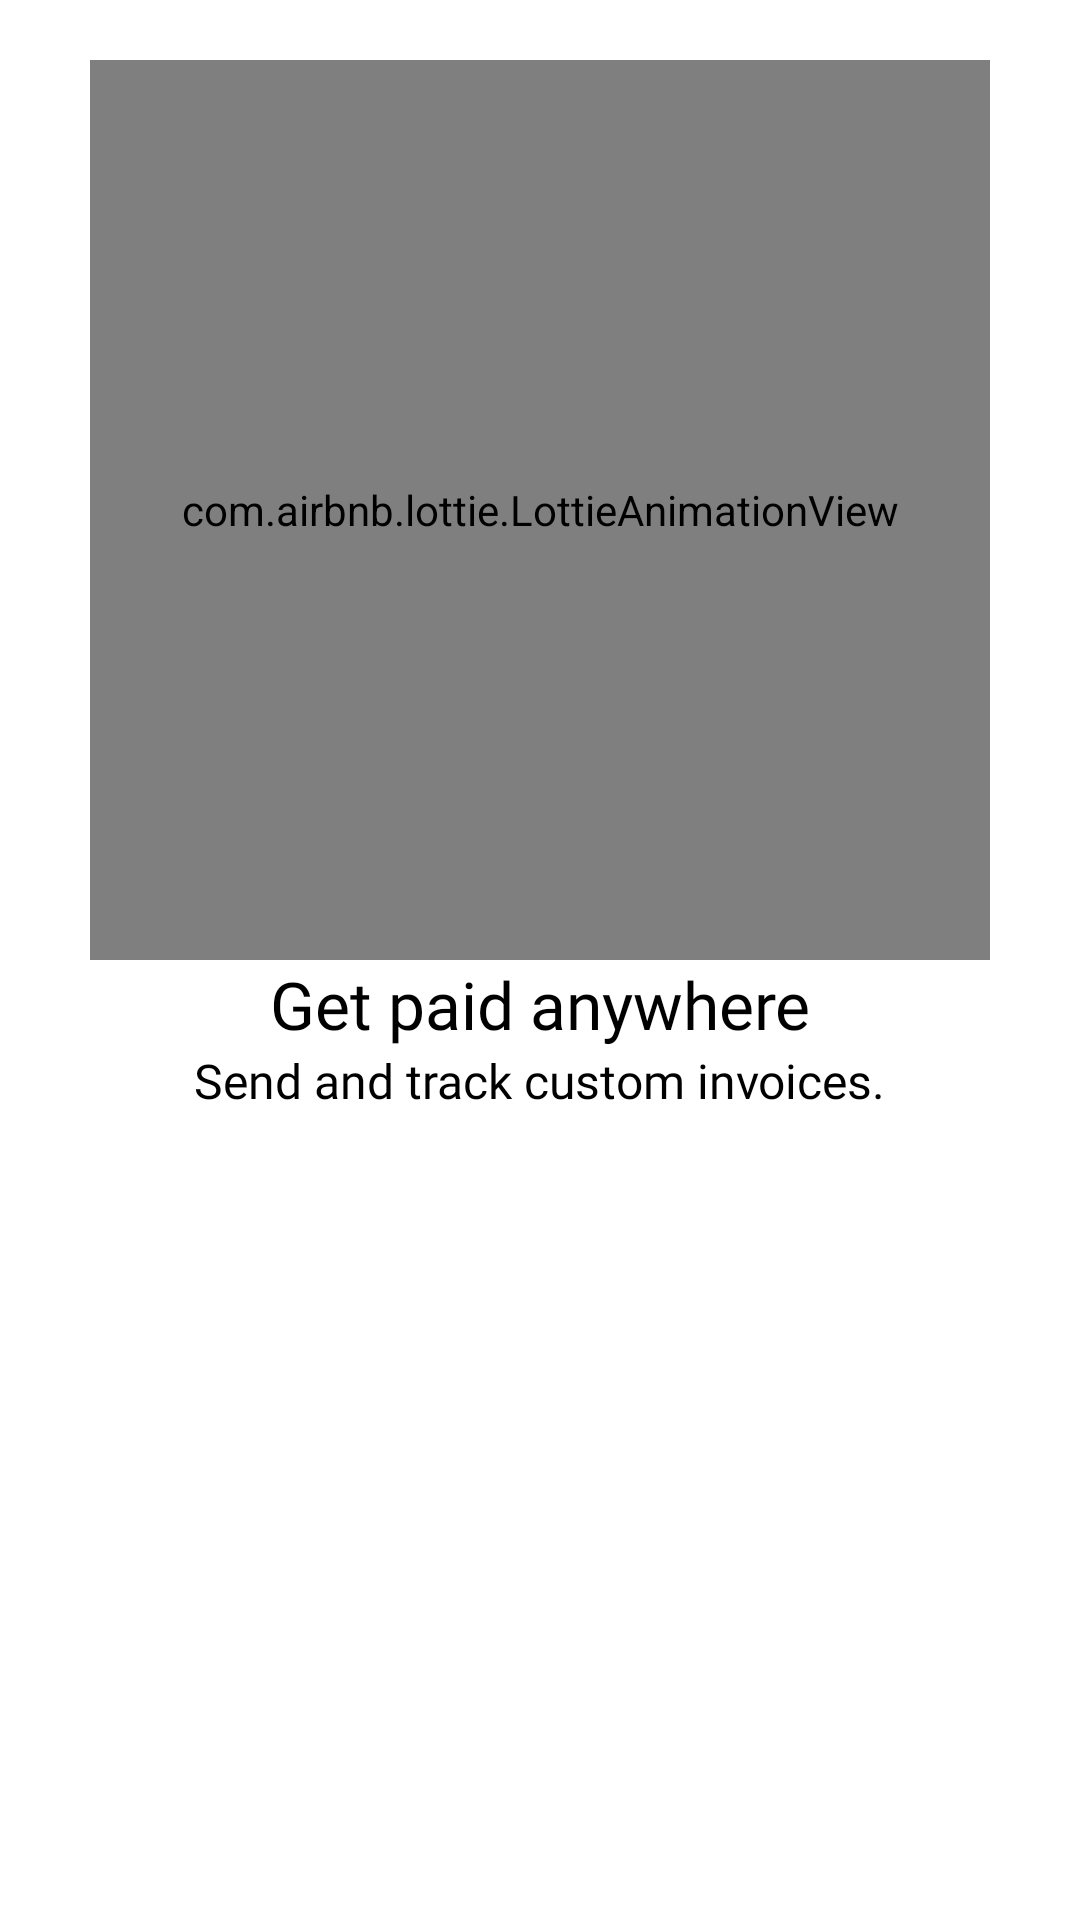

Layout XML and referenced resources for this Android screen:
<!-- AndroidManifest.xml: application theme Theme.QuickBooks2 -->
<!-- res/layout/fragment_on_boarding_screen1.xml -->
<?xml version="1.0" encoding="utf-8"?>
<androidx.constraintlayout.widget.ConstraintLayout xmlns:android="http://schemas.android.com/apk/res/android"
    android:layout_width="match_parent"
    android:layout_height="match_parent"
    xmlns:app="http://schemas.android.com/apk/res-auto">

    <com.airbnb.lottie.LottieAnimationView
        android:id="@+id/lottieAnimationView"
        android:layout_width="300dp"
        android:layout_height="300dp"
        android:layout_marginTop="20dp"
        app:layout_constraintEnd_toEndOf="parent"
        app:layout_constraintStart_toStartOf="parent"
        app:layout_constraintTop_toTopOf="parent"
        app:lottie_autoPlay="true"
        app:lottie_loop="true"
        app:lottie_rawRes="@raw/payment" />

    <TextView
        android:id="@+id/txt"
        android:layout_width="wrap_content"
        android:layout_height="wrap_content"
        android:fontFamily="@font/avenir_next_bold"
        android:text="Get paid anywhere"
        android:textColor="@color/black"
        android:textSize="22sp"
        app:layout_constraintEnd_toEndOf="parent"
        app:layout_constraintStart_toStartOf="parent"
        app:layout_constraintTop_toBottomOf="@+id/lottieAnimationView" />

    <TextView
        android:layout_width="wrap_content"
        android:layout_height="wrap_content"
        android:fontFamily="@font/avenir_next_medium"
        android:text="Send and track custom invoices."
        android:textColor="@color/black"
        android:textSize="16sp"
        app:layout_constraintEnd_toEndOf="parent"
        app:layout_constraintStart_toStartOf="parent"
        app:layout_constraintTop_toBottomOf="@+id/txt" />

</androidx.constraintlayout.widget.ConstraintLayout>
<!-- resources referenced by this layout -->
<resources>
  <color name="black">#FF000000</color>
  <style name="Theme.QuickBooks2" parent="Theme.MaterialComponents.DayNight.NoActionBar">
          
          <item name="colorPrimary">@color/main_color</item>
          <item name="colorPrimaryVariant">#124C73D6</item>
          <item name="colorOnPrimary">@color/white</item>
          
          <item name="colorSecondary">@color/main_color</item>
          <item name="colorSecondaryVariant">@color/teal_700</item>
          <item name="colorOnSecondary">@color/black</item>
          
          <item name="android:statusBarColor" tools:targetApi="l">?attr/colorPrimaryVariant</item>
          
      </style>
  <color name="main_color">#2CA01C</color>
  <color name="white">#FFFFFFFF</color>
  <color name="teal_700">#FF018786</color>
</resources>
